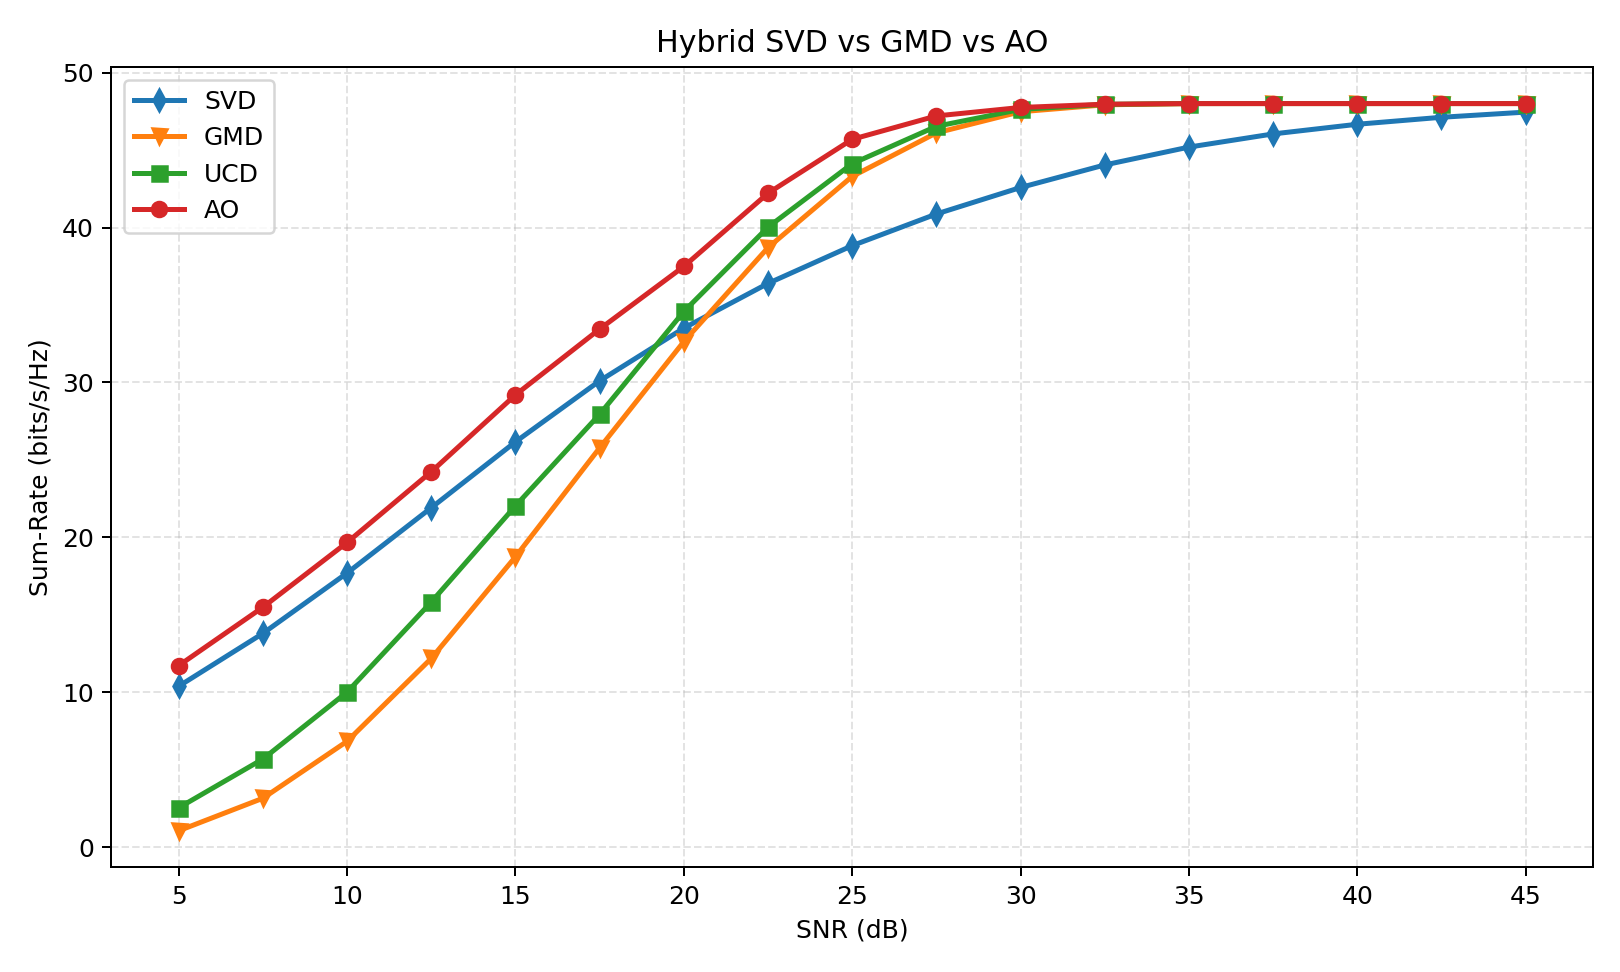

Source data for this figure (header and first rows):
snr_db, svd, gmd, ucd, ao, svd_logdet, gmd_logdet, ucd_logdet, ao_logdet, gain_gmd_vs_svd, gain_ucd_vs_svd, gain_ao_vs_svd, gain_ao_vs_gmd, svd_ber, gmd_ber, ucd_ber, ao_ber, svd_leakage, gmd_leakage, ucd_leakage, ao_leakage, ao_init_frac_svd, ao_init_frac_ucd
5.0, 10.4, 1.074, 2.558, 11.73, 11.48, 11.48, 11.48, 12.95, -9.328, -7.844, 1.332, 10.66, 0.8828, 0.4477, 0.3929, 0.8641, 0.0, 0.0, 0.0, 1.7953647013039133e-12, 1.0, 0.0
7.5, 13.81, 3.17, 5.704, 15.5, 15.13, 15.13, 15.13, 16.95, -10.64, -8.108, 1.689, 12.33, 0.8301, 0.4021, 0.34, 0.8071, 0.0, 0.0, 0.0, 1.132764346190969e-12, 1.0, 0.0
10.0, 17.71, 6.848, 10.02, 19.68, 19.28, 19.28, 19.28, 21.38, -10.86, -7.685, 1.972, 12.83, 0.755, 0.3415, 0.2799, 0.7288, 0.0, 0.0, 0.0, 1.008919239547501e-12, 1.0, 0.0
12.5, 21.92, 12.2, 15.84, 24.24, 23.88, 23.88, 23.88, 26.32, -9.725, -6.084, 2.323, 12.05, 0.6601, 0.2724, 0.2227, 0.6341, 0.0, 0.0, 0.0, 9.079360029006267e-13, 1.0, 0.0
15.0, 26.17, 18.75, 22.04, 29.2, 28.88, 28.88, 28.88, 31.87, -7.416, -4.132, 3.032, 10.45, 0.5559, 0.2071, 0.1719, 0.5195, 0.0, 0.0, 0.0, 6.228336494113758e-13, 1.0, 0.0
17.5, 30.11, 25.78, 27.95, 33.45, 34.23, 34.23, 34.23, 37.23, -4.325, -2.158, 3.341, 7.666, 0.4591, 0.1483, 0.1236, 0.3027, 0.0, 0.0, 0.0, 8.235592057819932e-13, 0.6, 0.4
20.0, 33.51, 32.64, 34.58, 37.49, 39.86, 39.86, 39.86, 42.37, -0.8691, 1.073, 3.982, 4.851, 0.3725, 0.09803, 0.08138, 0.1547, 0.0, 0.0, 0.0, 3.894022418489058e-13, 0.3, 0.7
22.5, 36.39, 38.7, 40.02, 42.21, 45.74, 45.74, 45.74, 48.32, 2.31, 3.629, 5.819, 3.51, 0.3015, 0.05656, 0.04629, 0.06144, 0.0, 0.0, 0.0, 1.0431719161775571e-12, 0.1, 0.9
25.0, 38.83, 43.3, 44.12, 45.69, 51.81, 51.81, 51.81, 54.3, 4.468, 5.29, 6.862, 2.394, 0.2453, 0.0276, 0.02194, 0.01273, 0.0, 0.0, 0.0, 9.877052514760983e-13, 0.0, 1.0
27.5, 40.87, 46.11, 46.53, 47.2, 58.04, 58.04, 58.04, 59.61, 5.234, 5.657, 6.328, 1.094, 0.1944, 0.01069, 0.007585, 0.003988, 0.0, 0.0, 0.0, 2.009149371484651e-13, 0.0, 1.0
30.0, 42.58, 47.47, 47.62, 47.75, 64.38, 64.38, 64.38, 65.24, 4.889, 5.038, 5.165, 0.2759, 0.1454, 0.002783, 0.002116, 0.001188, 0.0, 0.0, 0.0, 6.129496539818367e-14, 0.0, 1.0
32.5, 44.04, 47.92, 47.95, 47.96, 70.82, 70.82, 70.82, 71.1, 3.88, 3.91, 3.919, 0.03924, 0.1073, 0.0003906, 0.0003092, 0.0002441, 0.0, 0.0, 0.0, 1.0124695978370173e-13, 0.0, 1.0
35.0, 45.19, 48, 48, 48, 77.32, 77.32, 77.32, 77.32, 2.807, 2.808, 2.808, 0.001109, 0.07891, 0.0, 0.0, 0.0, 0.0, 0.0, 0.0, 4.002594049022729e-14, 0.0, 1.0
37.5, 46.04, 48, 48, 48, 83.87, 83.87, 83.87, 83.87, 1.959, 1.959, 1.959, 3.6331755381979747e-09, 0.05645, 0.0, 0.0, 0.0, 0.0, 0.0, 0.0, 3.5974915667802546e-14, 0.0, 1.0
40.0, 46.66, 48.0, 48.0, 48.0, 90.45, 90.45, 90.45, 90.45, 1.335, 1.335, 1.335, 0.0, 0.03853, 0.0, 0.0, 0.0, 0.0, 0.0, 0.0, 6.190905574785483e-14, 0.0, 1.0
42.5, 47.11, 48.0, 48.0, 48.0, 97.06, 97.06, 97.06, 97.06, 0.8852, 0.8852, 0.8852, 0.0, 0.02559, 0.0, 0.0, 0.0, 0.0, 0.0, 0.0, 4.9086840017538236e-14, 0.0, 1.0
45.0, 47.45, 48.0, 48.0, 48.0, 103.7, 103.7, 103.7, 103.7, 0.5515, 0.5515, 0.5515, 0.0, 0.01738, 0.0, 0.0, 0.0, 0.0, 0.0, 0.0, 4.363328156943836e-14, 0.0, 1.0
